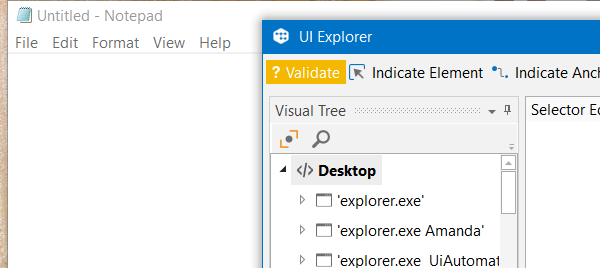
Task: Add some text to Notepad
Workflow: Main

Step 1: Attach Notepad on the element in window 'Untitled - Notepad' (notepad.exe)

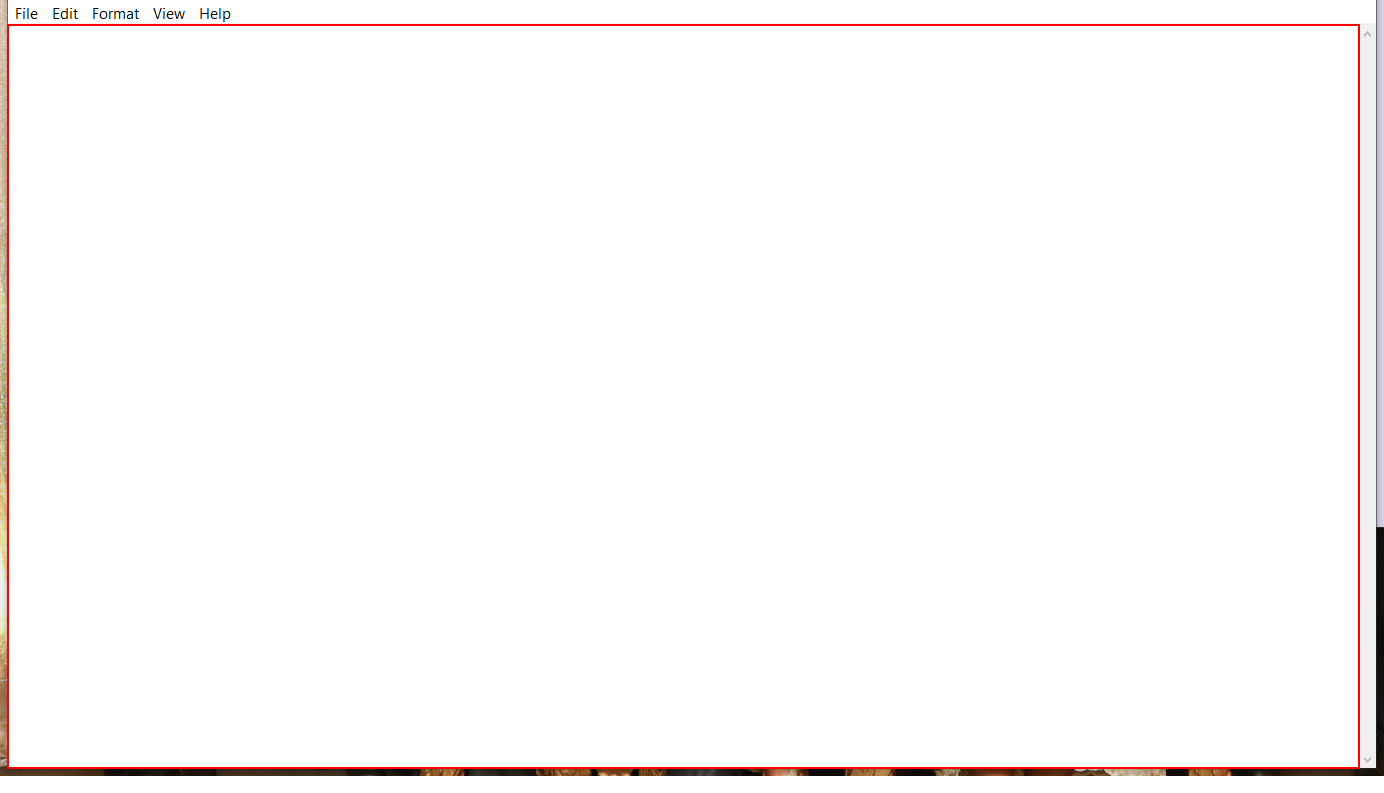
Step 2: type "This is a very loooooooooooooooong texxxxxxxxxt![k(enter)]" into the editable text 'Text Editor'

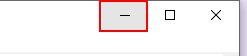
Step 3: click on the push button 'Minimize'

Step 4: type "This will happen in the background" into the editable text 'Text Editor' (same screen as step 2)

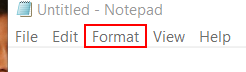
Step 5: click on the menu item 'Format'

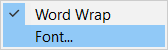
Step 6: Attach Font window on the element (notepad.exe)

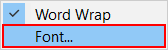
Step 7: click on 'menu item  Font...'

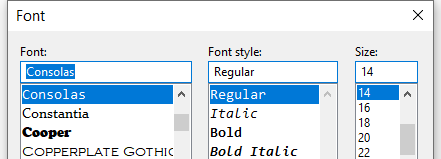
Step 8: Attach Font Window on the dialog in window 'Font' (notepad.exe)

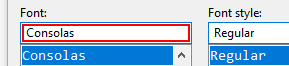
Step 9: type "Arial"

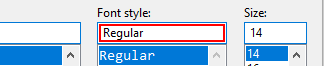
Step 10: type "Bold"

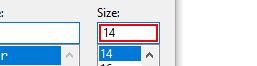
Step 11: get-text

Step 12: type "[(CInt(fontSize)+5).ToString]" (same screen as step 11)